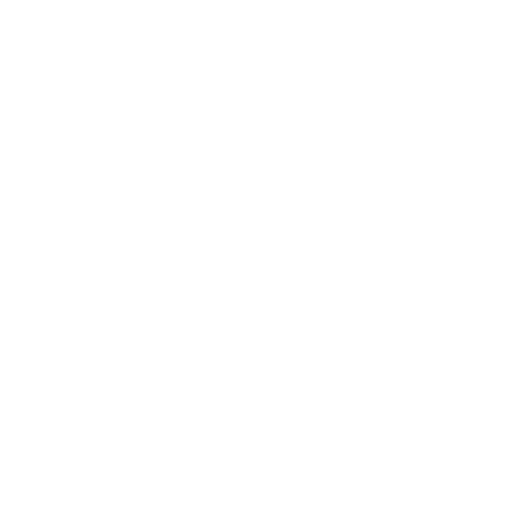
t = 0.00 s
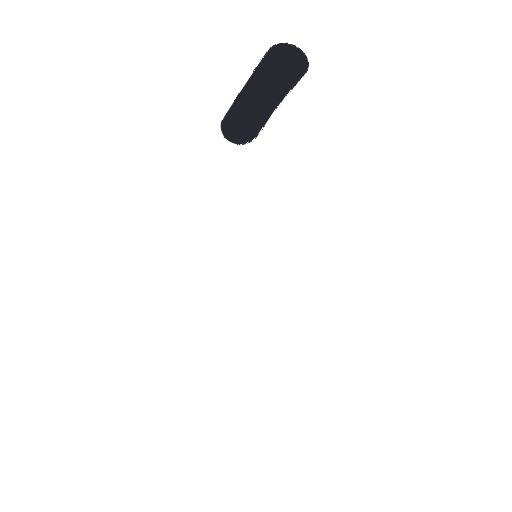
t = 0.17 s
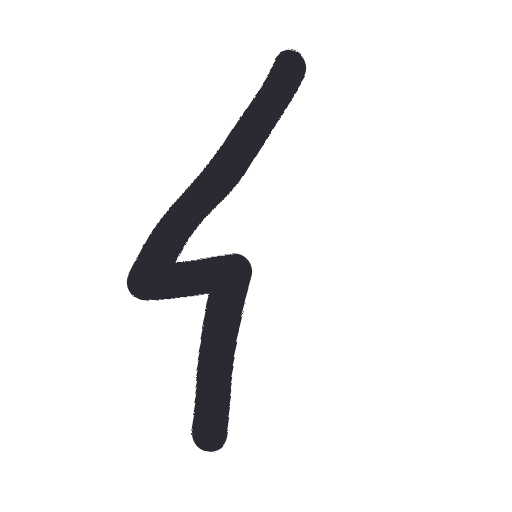
t = 0.34 s
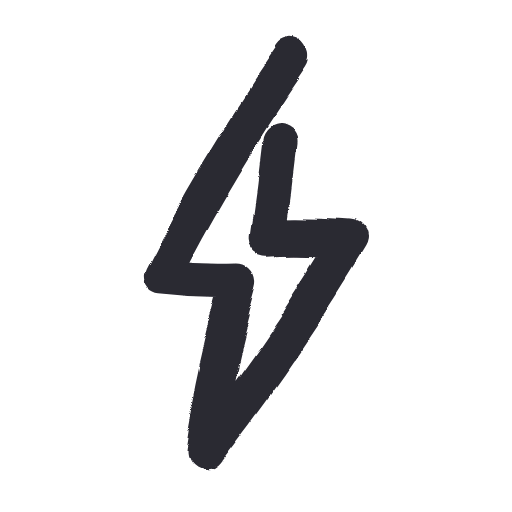
t = 0.52 s
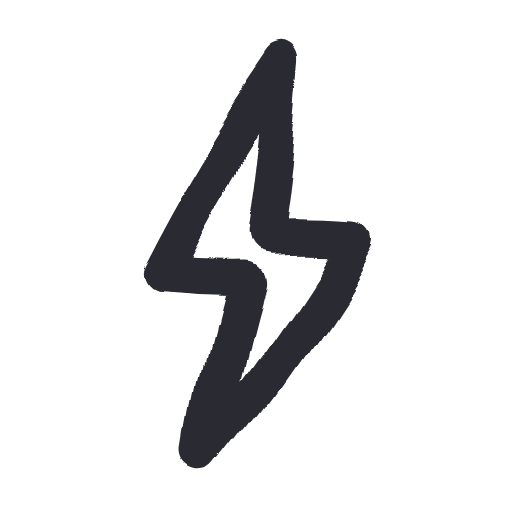
t = 0.69 s
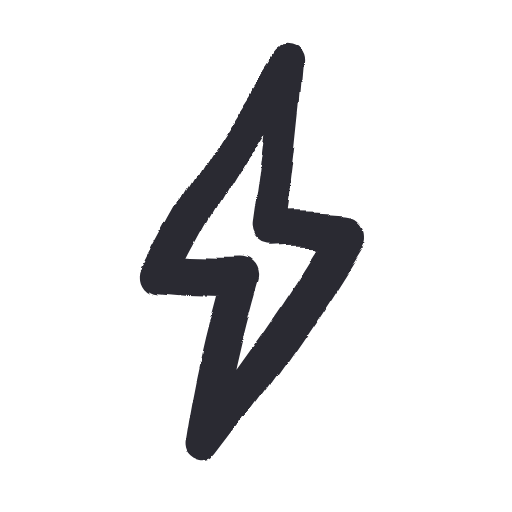
t = 0.86 s

The animated SVG that drew these frames (rendered in a browser with its animation timeline set to each time). Animation: 1 SMIL element (animate=1), 1 CSS @keyframes rule; one cycle of 0.86 s, repeats indefinitely.

<svg xmlns="http://www.w3.org/2000/svg" width="96" height="96" viewBox="0 0 48 48">
  <style>
    path {
      fill: none; stroke: #2b2a33; stroke-width: 3.4;
      stroke-linecap: round; stroke-linejoin: round;
      animation-name: draw;
      animation-timing-function: cubic-bezier(.65,.05,.36,1);
      animation-fill-mode: backwards;
    }
    /* drawn is the resting state; the animation hides the ink and puts it
       back, so a still render shows the finished icon, not nothing */
    @keyframes draw {
      /* hidden only in the from-frame: fill-mode backwards makes that cover the
         delay, so a staggered row never sits showing the dot a round line-cap
         paints at dashoffset 1 */
      from { stroke-dasharray: 1; stroke-dashoffset: 1; visibility: hidden }
      1% { visibility: visible }
      to { stroke-dasharray: 1; stroke-dashoffset: 0 }
    }
    @media (prefers-reduced-motion: reduce) { path { animation: none } }
  </style>
  <filter id="boil" x="-30%" y="-30%" width="160%" height="160%">
    <feTurbulence type="fractalNoise" baseFrequency="0.055" numOctaves="2" seed="1" result="noise">
      <animate attributeName="seed" values="1;2;3;4;5;6" dur="0.86s" repeatCount="indefinite" calcMode="discrete"/>
    </feTurbulence>
    <feDisplacementMap in="SourceGraphic" in2="noise" scale="4" xChannelSelector="R" yChannelSelector="G"/>
  </filter>
  <g filter="url(#boil)">
    <rect width="48" height="48" fill="none"/>
    <path pathLength="1" style="animation-duration:0.70s;animation-delay:0.00s" d="M 27 6 C 22.5 12.5, 18.5 19, 15 26 C 17.5 26.3, 20 26.4, 22.5 26.3 C 21 31.5, 19.8 36.6, 19 42 C 24 35.6, 28.6 29, 32.8 22 C 30.2 21.8, 27.7 21.7, 25.2 21.9 C 26 16.5, 26.6 11.2, 27 6 Z"/>
  </g>
</svg>
